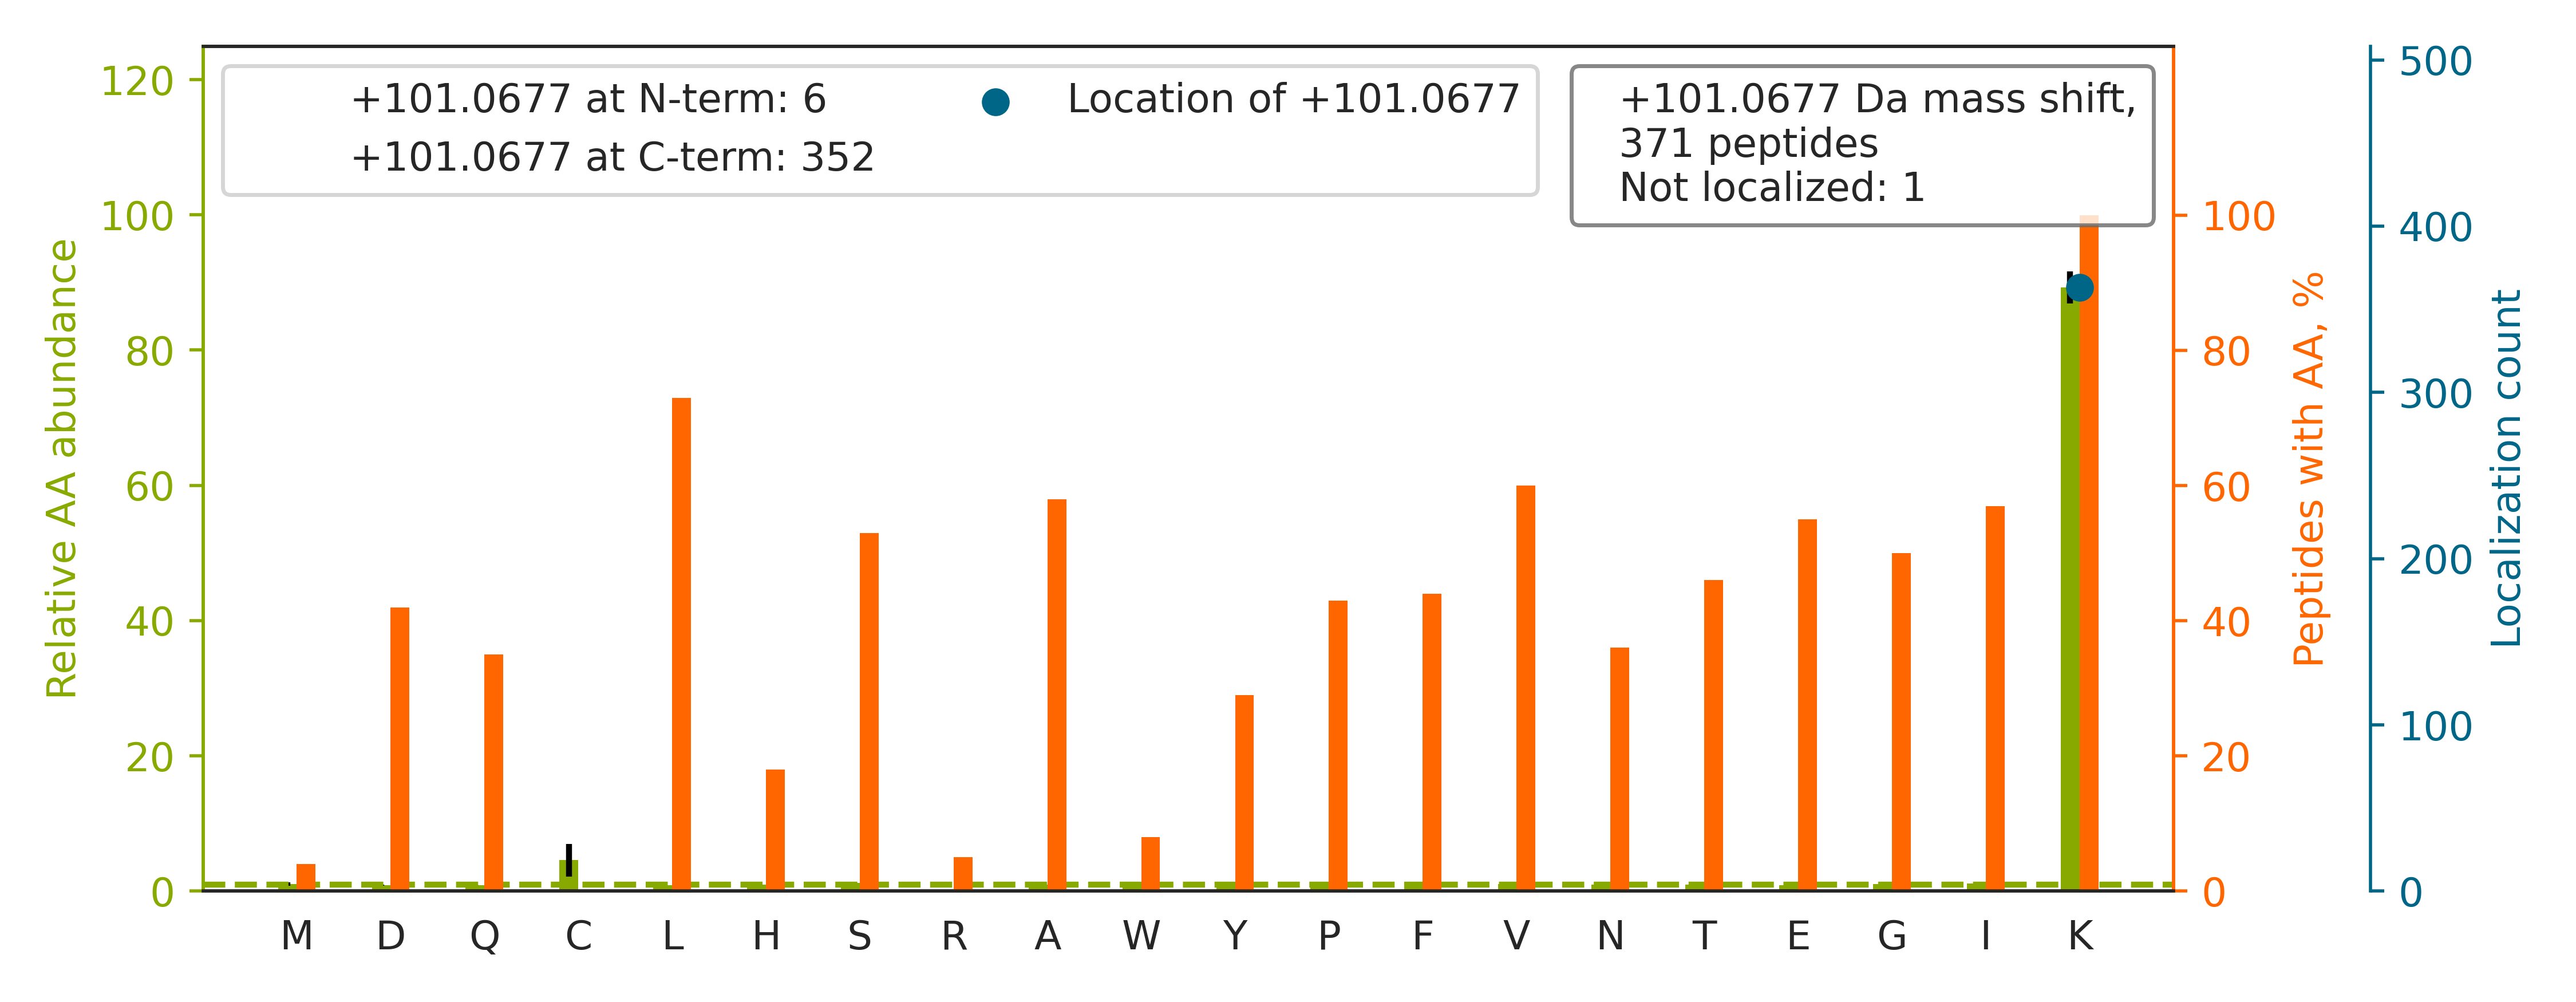

Source data for this figure (header and first rows):
top isoform	localization score	spectrum
R.FGIVTSSAGTGTTEDTEAKK[+101].R	0.9052	QEXI22261.28501.28501.3
K.QTTVSNSQQAYQEAFEISKK.E		QEXI22261.30583.30583.3
R.QLYHLGVVEAYSGLTKK[+101].K	1.0	QEXI22261.33319.33319.3
K.LASVPAGGAVAVSAAPGSAAPAAGSAPAAAEEKK[+10…	1.0	QEXI22261.33687.33687.4
K.AVIVPGNGGGDVTTHGWYGWVKK[+101].E	0.9382	QEXI22261.37377.37377.3
K.GADFLVTEVENGGSLGSK[+101]K.G	1.0	QEXI22261.38772.38772.2
R.DFNHINVELSLLGKK[+101].K	0.8901	QEXI22261.39268.39268.3
K.DGTVTAGNASGVADGAGAVIIASEDAVKK[+101].H	0.9242	QEXI22261.39725.39725.3
R.LVGQGASAVLLDLPNSGGEAQAKK.L		QEXI22261.40724.40724.3
K.K[+101]GSITSVQAIYVPADDLTDPAPATTFAHLDAT…	1.0	QEXI22261.43988.43988.4
R.TFYGLHQDFPSVVLVGLGKK[+101].A	0.8935	QEXI22261.45265.45265.3
R.FASWALESDNNTALLLSKK[+101].L	0.8776	QEXI22261.46935.46935.3
K.VTIAQGGVLPNIQAVLLPKK.T		QEXI22261.50114.50114.2
K.AYVVLGQFLVLKK[+101].D	0.8902	QEXI22261.50187.50187.2
K.VSVVEPGNFIAATSLYSPESIQAIAKK[+101].M	1.0	QEXI22261.51050.51050.3
K.HLVMGDIPAAVNAFQEAASLLGKK[+101].Y	0.9125	QEXI22261.53346.53346.3
R.DIVPFSELGTTPSGGGFFQGISFPEISTRPPLGSTELQ…	0.9314	QEXI22261.53979.53979.5
K.LFVLFGAEILKK[+101].I	0.9137	QEXI22261.54322.54322.2
K.LLGGVTIAQGGVLPNIQAVLLPKK.T		QEXI22261.56165.56165.3
R.LFNDSSPVVLEESWDALNAITKK[+101].L	0.9199	QEXI22261.56458.56458.3
K.ASAAFSSVGSVITKK[+101].L	0.9213	QEXI22261.32007.32007.2
K.NVFDEAILAALEPPEPKK[+101].S	0.9111	QEXI22261.52097.52097.2
K.GIVDQSQQAYQEAFEISKK[+101].E	0.8899	QEXI22261.37257.37257.3
K.HNEETGDNVGPLIIKK.K		QEXI22261.23910.23910.3
R.IFGYPVGIVGNNGVLFSESAKK[+101].G	0.9046	QEXI22261.49280.49280.3
K.NFINNPLAQADWAAKK[+101].L	0.9195	QEXI22261.39890.39890.2
R.VFIGNLNTLVVKK[+101].S	0.912	QEXI22261.43305.43305.2
R.EVSDGIIAPGYEEEALTILSKK[+101].K	0.9015	QEXI22261.49478.49478.3
K.ANIIFNTSLGAIFGVKK[+101].Y	0.9289	QEXI22261.52374.52374.2
K.GVTIASGGVLPNIHPELLAKK[+101].R	1.0	QEXI22261.39337.39337.3
K.AAAQLLQSQAQQSGAQQTKK[+101].D	0.5912	QEXI22261.22898.22898.3
K.VAVFFGGLSIKK[+101].D	0.912	QEXI22261.45259.45259.2
K.NYIQGINLVQAKK[+101].L	0.9029	QEXI22261.33362.33362.2
K.TVDLQDAEEAVELVQYAYFKK.V		QEXI22261.57206.57206.3
K.GSVDSNWIVGATLEKK[+101].L	0.9112	QEXI22261.38097.38097.2
K.NQGGGLSSSGAGEGQGPKK[+101].Q	0.8922	QEXI22261.11660.11660.3
R.LPIPESQVITINPELPVEEAAEDYAKK[+101].L	0.8944	QEXI22261.52365.52365.4
K.DASDDLDDLNFFNQKK[+101].K	0.8841	QEXI22261.41851.41851.3
K.GSIFVVFDSIESAKK[+101].F	0.9199	QEXI22261.47872.47872.2
K.VSVPSNLSYGEWLHGFEKK[+101].A	0.8971	QEXI22261.40146.40146.3
K.K[+101]ISSIQSIVPALEIANAHR.K	1.0	QEXI22261.34128.34128.4
K.LFLIDFGLAKK[+101].Y	0.9027	QEXI22261.51885.51885.2
R.ASGNYATVISHNPETKK[+101].T	0.9016	QEXI22261.17783.17783.3
K.NMAEQIIQEIYSQIQSKK[+101].K	0.8774	QEXI22261.56401.56401.3
R.LVPNMTPEVVGEQVTSYLTKK[+101].F	0.9139	QEXI22261.49138.49138.3
R.LVSQDNFGFDLPAVEAATKK[+101].H	0.9127	QEXI22261.46660.46660.3
K.TTGFGMIYDSLDYAKK[+101].N	0.9038	QEXI22261.42054.42054.3
K.GLAPDLPEDLYHLIKK[+101].A	0.883	QEXI22261.45299.45299.3
R.AGVNTVTTLVENKK[+101].A	0.9048	QEXI22261.30405.30405.2
K.VSVFFGGLSIKK[+101].D	0.914	QEXI22261.44657.44657.2
R.LLDSVEQDFHLEIAKK[+101].I	0.8968	QEXI22261.43468.43468.3
R.FASFPDYLVIQIKK[+101].F	0.8937	QEXI22261.50325.50325.2
R.SIYFQPPSFYVSAQDLPHIENGGVAVLTGKK[+101].…	0.9032	QEXI22261.49637.49637.4
R.EIISFGSGYGGNSLLGKK[+101].C	0.9321	QEXI22261.40801.40801.2
K.VHLVGIDIFTGKK[+101].Y	0.9198	QEXI22261.37496.37496.2
K.ILNNSGLPITSAIDLEDAAKK[+101].A	0.8937	QEXI22261.46798.46798.3
K.HPDASVNFSEFSKK[+101].C	0.8783	QEXI22261.24277.24277.3
K.IFINNEWHDSVSGKK[+101].F	0.8938	QEXI22261.29311.29311.3
R.QGAIVAVTGDGVNDSPALK[+101]K.A	1.0	QEXI22261.31891.31891.3
R.ILDPEGLALGAVIASSKK.A		QEXI22261.50683.50683.3
... 311 more rows
